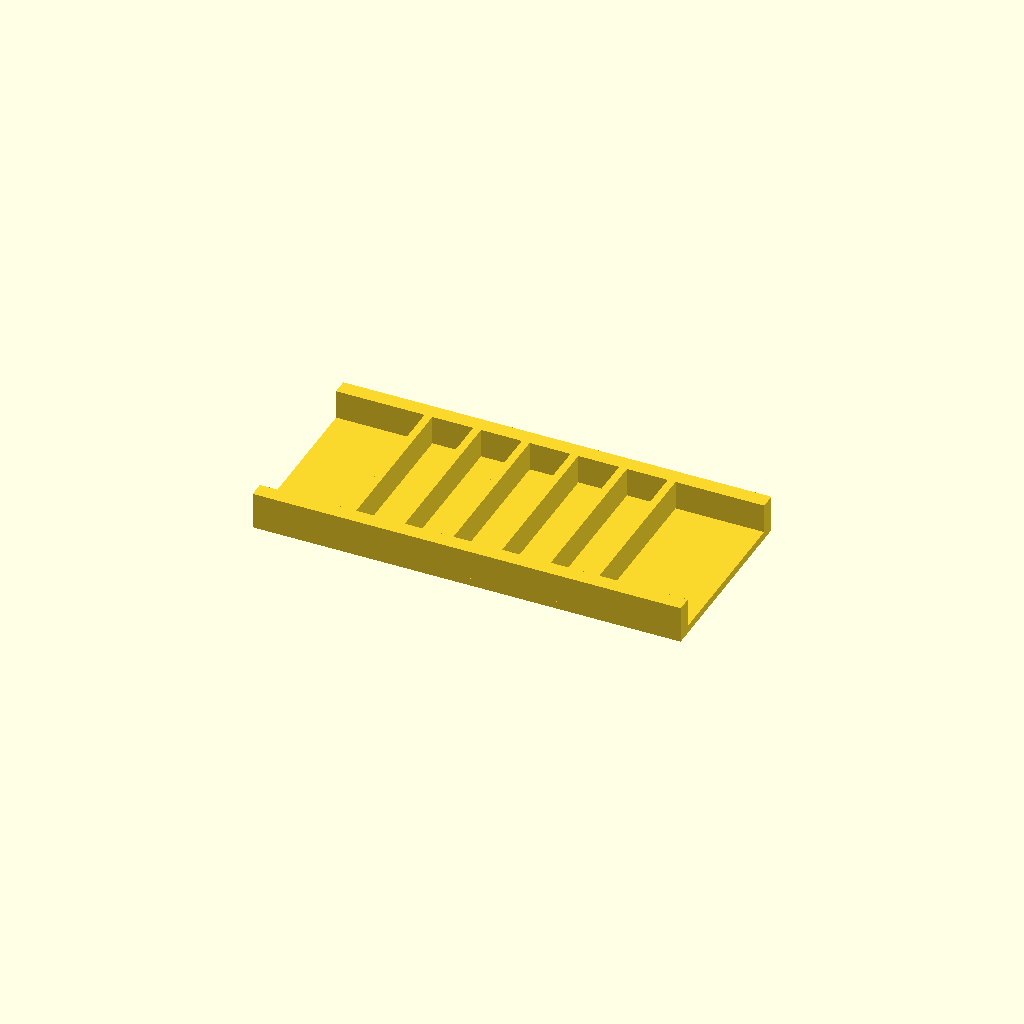
Cell 1 — every parameter at its default value.
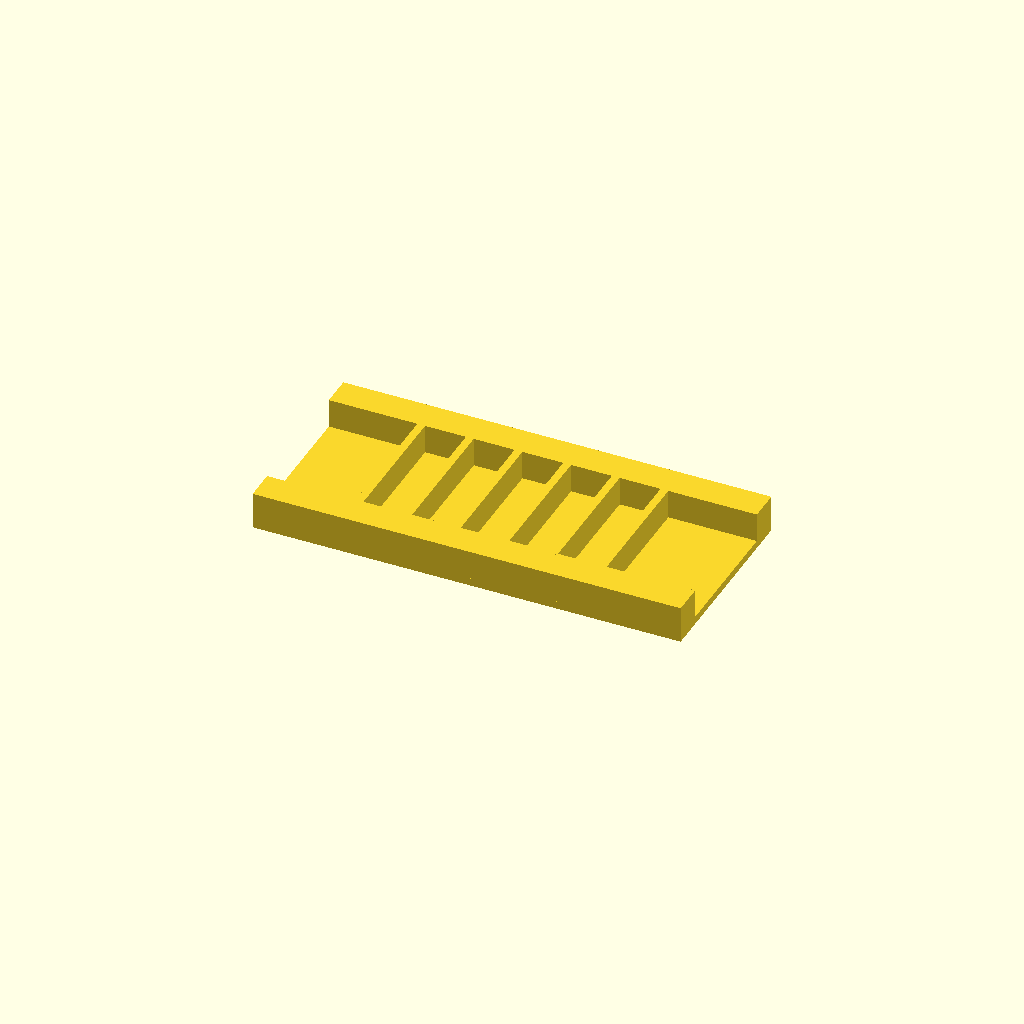
Cell 2: the same model with rail_w = 16.
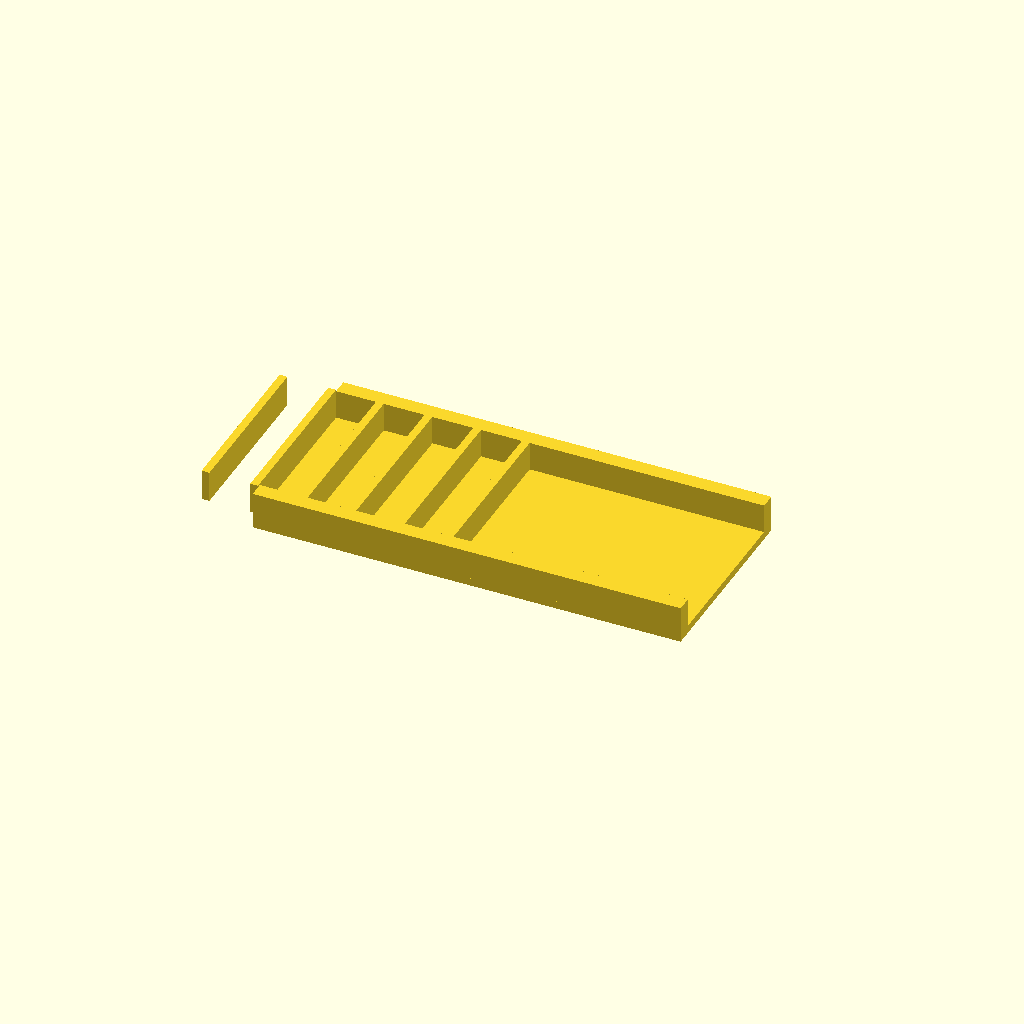
Cell 3: the same model with ribs = 12.
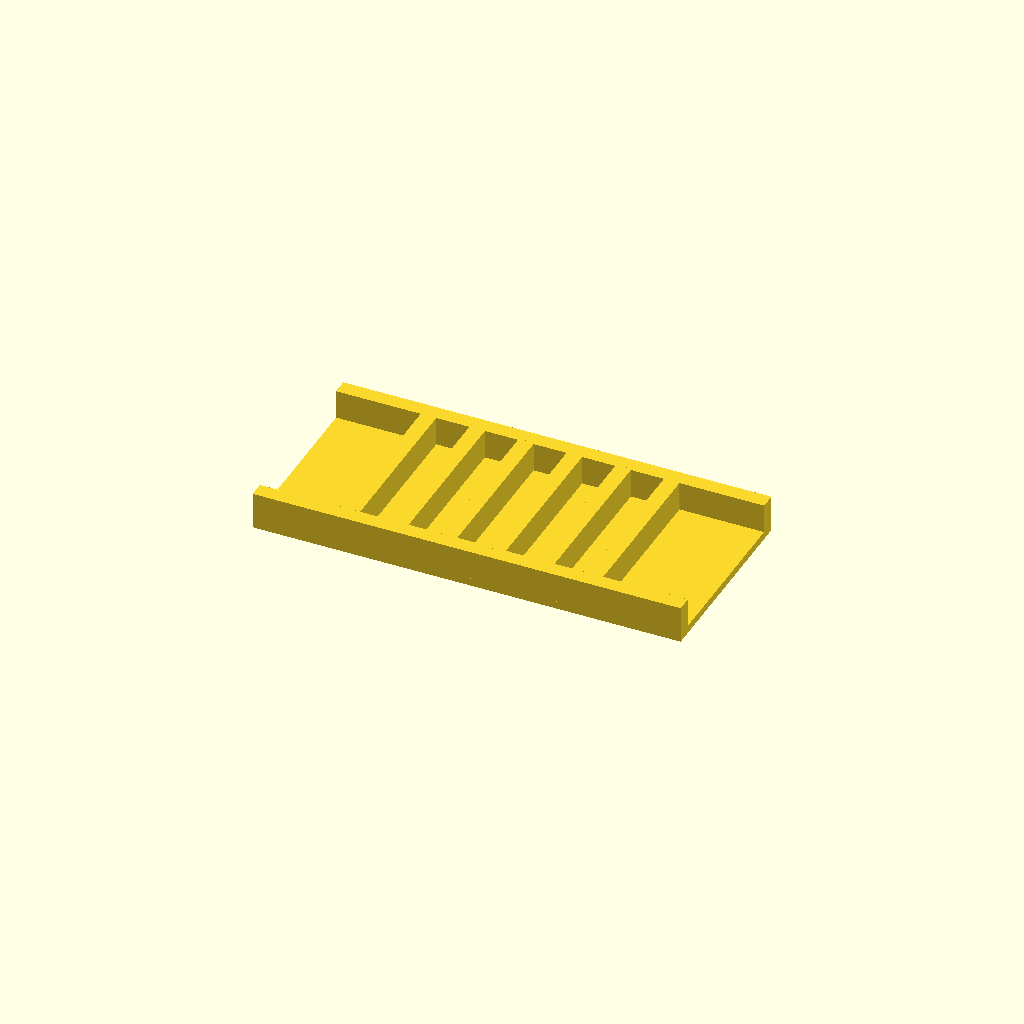
Cell 4 — rib_t set to 8, the other parameters unchanged.
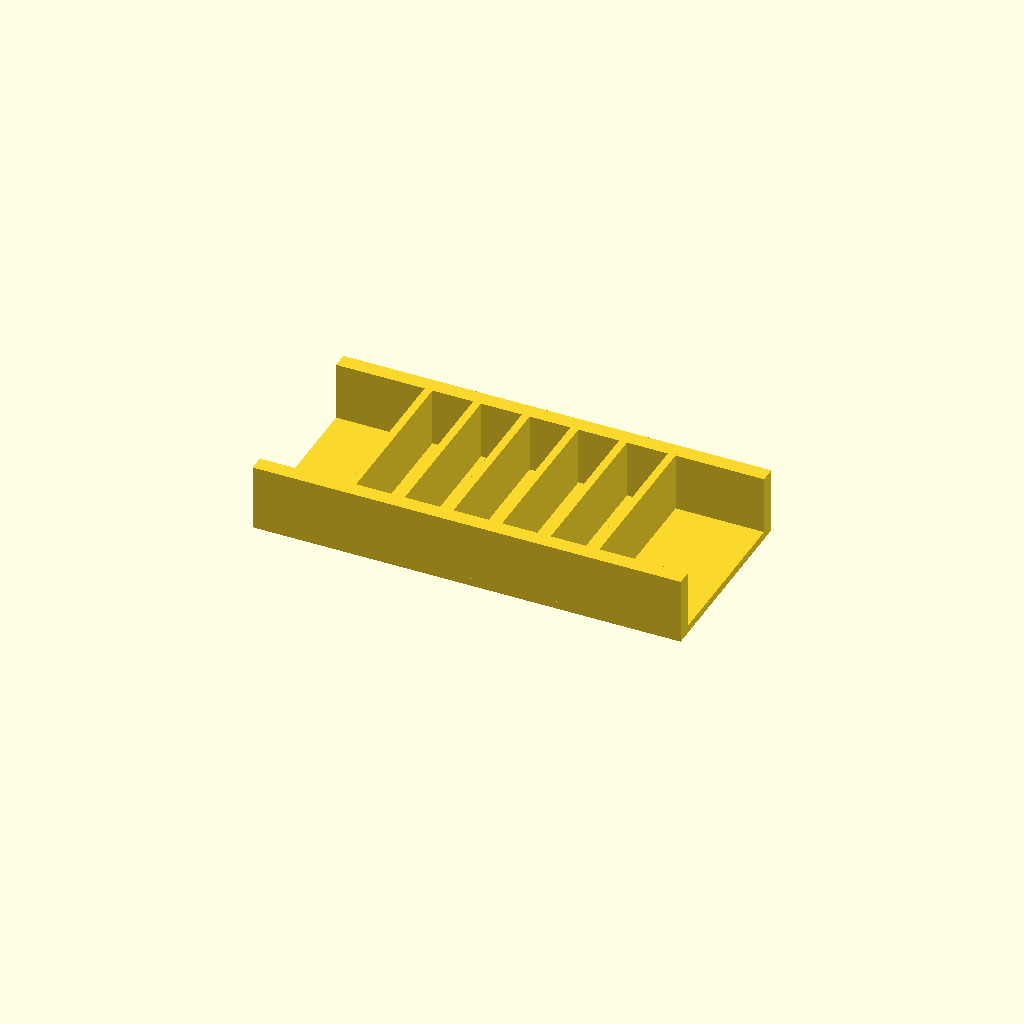
Cell 5 — rib_h set to 30, the other parameters unchanged.
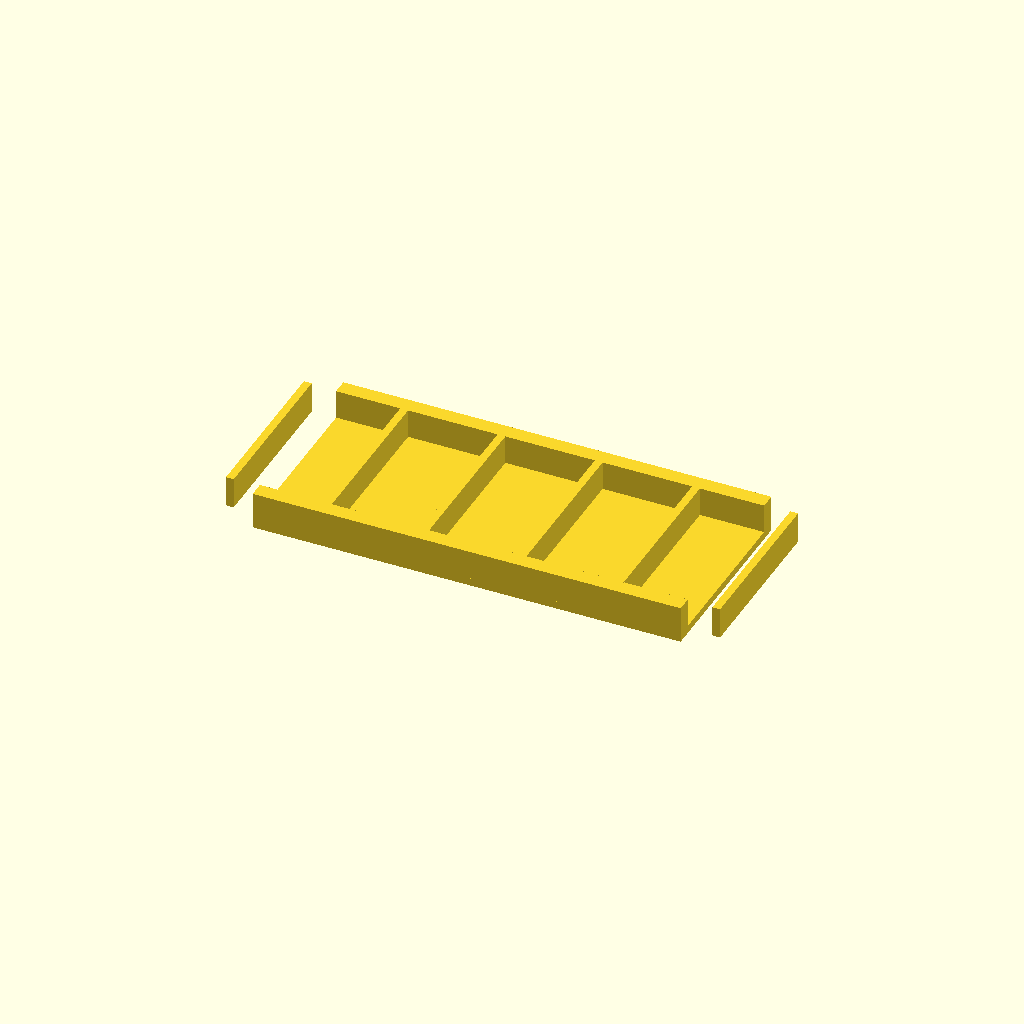
Cell 6 — pitch set to 50, the other parameters unchanged.
All cells are drawn from one camera (rotation 55°, 0°, 25°, orthographic, colour scheme Cornfield), so only the parameter changes between them.
OpenSCAD source file optional_data/data/place1/ribframes/part_0007.scad:
$fn = 32;

// ----------------------------------------------------------------------
// Rib frame 220 x 100 x 19
// 6 ribs at 25 mm pitch
// ----------------------------------------------------------------------

// --- parameters (mm) ---
frame = [220, 100, 4];  // base plate size (x, y, z)
rail_w = 8;             // side rail width
ribs = 6;               // number of ribs
rib_t = 4;              // rib thickness
rib_h = 15;             // rib height above the base plate
pitch = 25;             // pitch between rib centres

// --- derived feature positions (mm) ---
span = (ribs - 1) * pitch;          // = 125   distance between the outer ribs
origin_x = -span / 2;               // = -62.5   X of the first rib
rib_len = frame[1] - 2 * rail_w + 2;  // = 86   rib length, 1 mm into each rail
feature_centers = [
  [origin_x + 0 * pitch, 0],
  [origin_x + 1 * pitch, 0],
  [origin_x + 2 * pitch, 0],
  [origin_x + 3 * pitch, 0],
  [origin_x + 4 * pitch, 0],
  [origin_x + 5 * pitch, 0]
];   // rib centre line, drives the rib loop

// base plate, two side rails, then the ribs read straight off feature_centers
union() {
  translate([-frame[0] / 2, -frame[1] / 2, 0]) cube(frame);
  translate([-frame[0] / 2, -frame[1] / 2, 0]) cube([frame[0], rail_w, frame[2] + rib_h]);
  translate([-frame[0] / 2, frame[1] / 2 - rail_w, 0]) cube([frame[0], rail_w, frame[2] + rib_h]);
  for (centre = feature_centers)
    translate([centre[0] - rib_t / 2, centre[1] - rib_len / 2, frame[2] - 1])
      cube([rib_t, rib_len, rib_h + 1]);
}
Parameter table extracted from the source (name, type, default, range or options):
frame: vector, default [220, 100, 4]
rail_w: number, default 8
ribs: number, default 6
rib_t: number, default 4
rib_h: number, default 15
pitch: number, default 25
